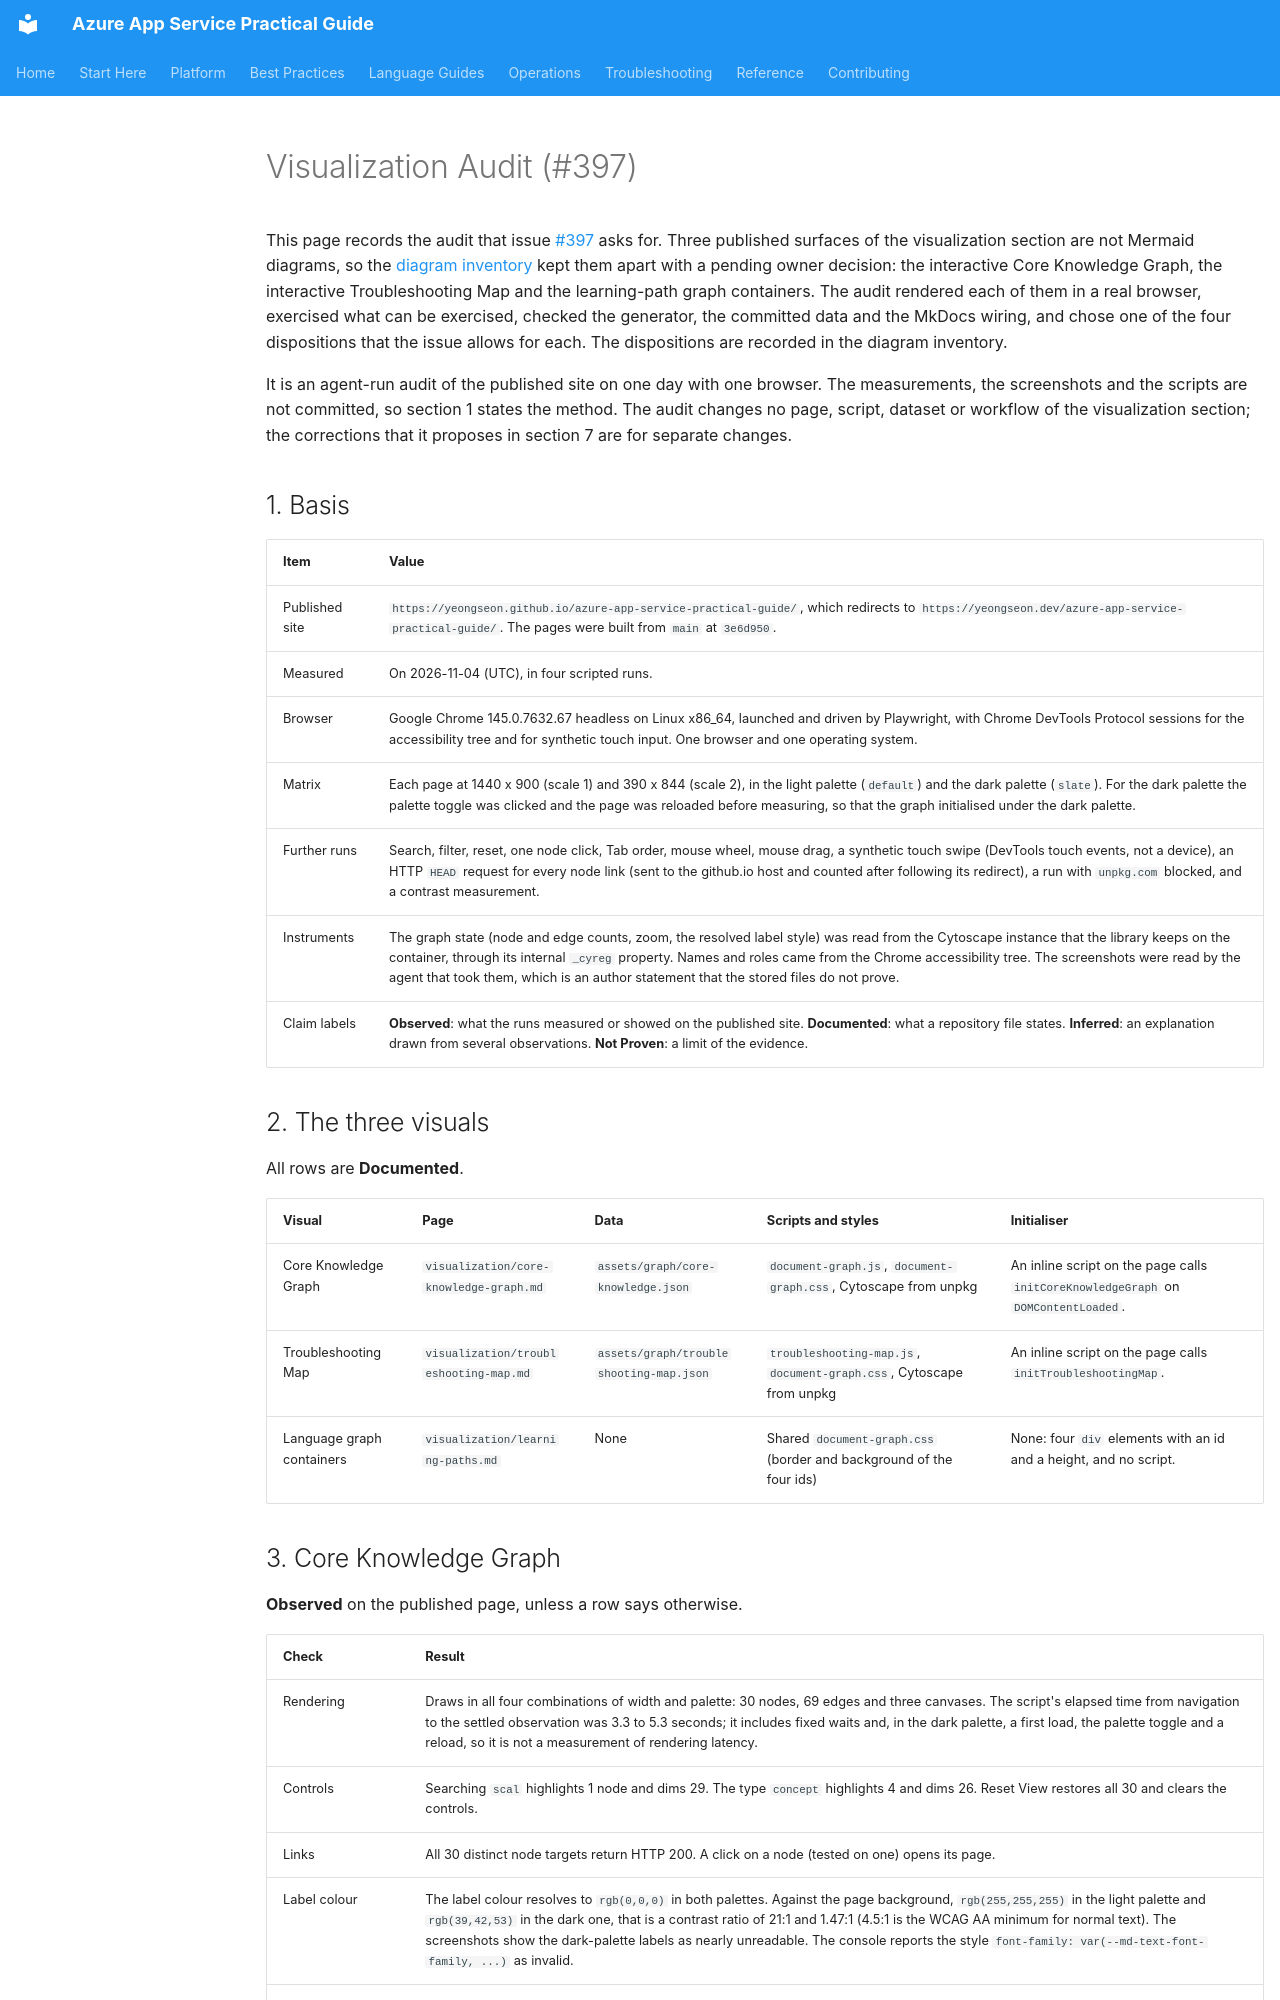

repository: yeongseon/azure-app-service-practical-guide · page: reference/visualization-audit/index.html · generator: mkdocs

---
title: Visualization Audit (#397)
slug: visualization-audit
doc_type: reference
section: reference
summary: Browser audit of the three published non-Mermaid visuals of the visualization section, with the disposition chosen for each, the check of their generator, data and MkDocs wiring, and the smallest corrections proposed for separate changes.
topics: [diagrams, documentation-standards, accessibility]
products: [azure-app-service]
content_sources:
  references:
    - type: self-generated
      justification: Measurements made on 2026-11-04 (UTC) in headless Chrome against the published site, and repository facts read at one commit, as described in section 1. The page makes no Azure-behavior claim, changes no visual, script, dataset or workflow, and records the measurements as unretained agent-run observations.
---

# Visualization Audit (#397)

This page records the audit that issue [#397](https://github.com/yeongseon/azure-app-service-practical-guide/issues/397) asks for. Three published surfaces of the visualization section are not Mermaid diagrams, so the [diagram inventory](diagram-inventory.md) kept them apart with a pending owner decision: the interactive Core Knowledge Graph, the interactive Troubleshooting Map and the learning-path graph containers. The audit rendered each of them in a real browser, exercised what can be exercised, checked the generator, the committed data and the MkDocs wiring, and chose one of the four dispositions that the issue allows for each. The dispositions are recorded in the diagram inventory.

It is an agent-run audit of the published site on one day with one browser. The measurements, the screenshots and the scripts are not committed, so section 1 states the method. The audit changes no page, script, dataset or workflow of the visualization section; the corrections that it proposes in section 7 are for separate changes.

## 1. Basis

| Item | Value |
|---|---|
| Published site | `https://yeongseon.github.io/azure-app-service-practical-guide/`, which redirects to `https://yeongseon.dev/azure-app-service-practical-guide/`. The pages were built from `main` at `3e6d950`. |
| Measured | On 2026-11-04 (UTC), in four scripted runs. |
| Browser | Google Chrome 145.0.7632.67 headless on Linux x86_64, launched and driven by Playwright, with Chrome DevTools Protocol sessions for the accessibility tree and for synthetic touch input. One browser and one operating system. |
| Matrix | Each page at 1440 x 900 (scale 1) and 390 x 844 (scale 2), in the light palette (`default`) and the dark palette (`slate`). For the dark palette the palette toggle was clicked and the page was reloaded before measuring, so that the graph initialised under the dark palette. |
| Further runs | Search, filter, reset, one node click, Tab order, mouse wheel, mouse drag, a synthetic touch swipe (DevTools touch events, not a device), an HTTP `HEAD` request for every node link (sent to the github.io host and counted after following its redirect), a run with `unpkg.com` blocked, and a contrast measurement. |
| Instruments | The graph state (node and edge counts, zoom, the resolved label style) was read from the Cytoscape instance that the library keeps on the container, through its internal `_cyreg` property. Names and roles came from the Chrome accessibility tree. The screenshots were read by the agent that took them, which is an author statement that the stored files do not prove. |
| Claim labels | **Observed**: what the runs measured or showed on the published site. **Documented**: what a repository file states. **Inferred**: an explanation drawn from several observations. **Not Proven**: a limit of the evidence. |

## 2. The three visuals

All rows are **Documented**.

| Visual | Page | Data | Scripts and styles | Initialiser |
|---|---|---|---|---|
| Core Knowledge Graph | `visualization/core-knowledge-graph.md` | `assets/graph/core-knowledge.json` | `document-graph.js`, `document-graph.css`, Cytoscape from unpkg | An inline script on the page calls `initCoreKnowledgeGraph` on `DOMContentLoaded`. |
| Troubleshooting Map | `visualization/troubleshooting-map.md` | `assets/graph/troubleshooting-map.json` | `troubleshooting-map.js`, `document-graph.css`, Cytoscape from unpkg | An inline script on the page calls `initTroubleshootingMap`. |
| Language graph containers | `visualization/learning-paths.md` | None | Shared `document-graph.css` (border and background of the four ids) | None: four `div` elements with an id and a height, and no script. |
